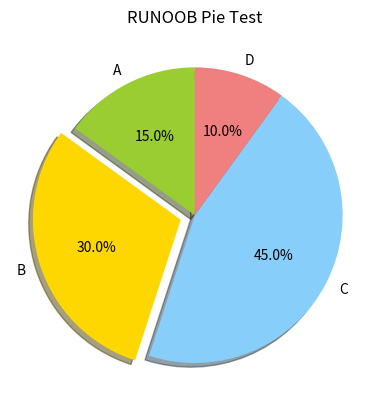

Here is the Python script that generated this plot:
import matplotlib.pyplot as plt

# 数据
sizes = [15, 30, 45, 10]

# 饼图的标签
labels = ['A', 'B', 'C', 'D']

# 饼图的颜色
colors = ['yellowgreen', 'gold', 'lightskyblue', 'lightcoral']

# 突出显示第二个扇形
explode = (0, 0.1, 0, 0)

# 绘制饼图
plt.pie(sizes, explode=explode, labels=labels, colors=colors,
        autopct='%1.1f%%', shadow=True, startangle=90)

# 标题
plt.title("RUNOOB Pie Test")

# 显示图形
plt.show()
